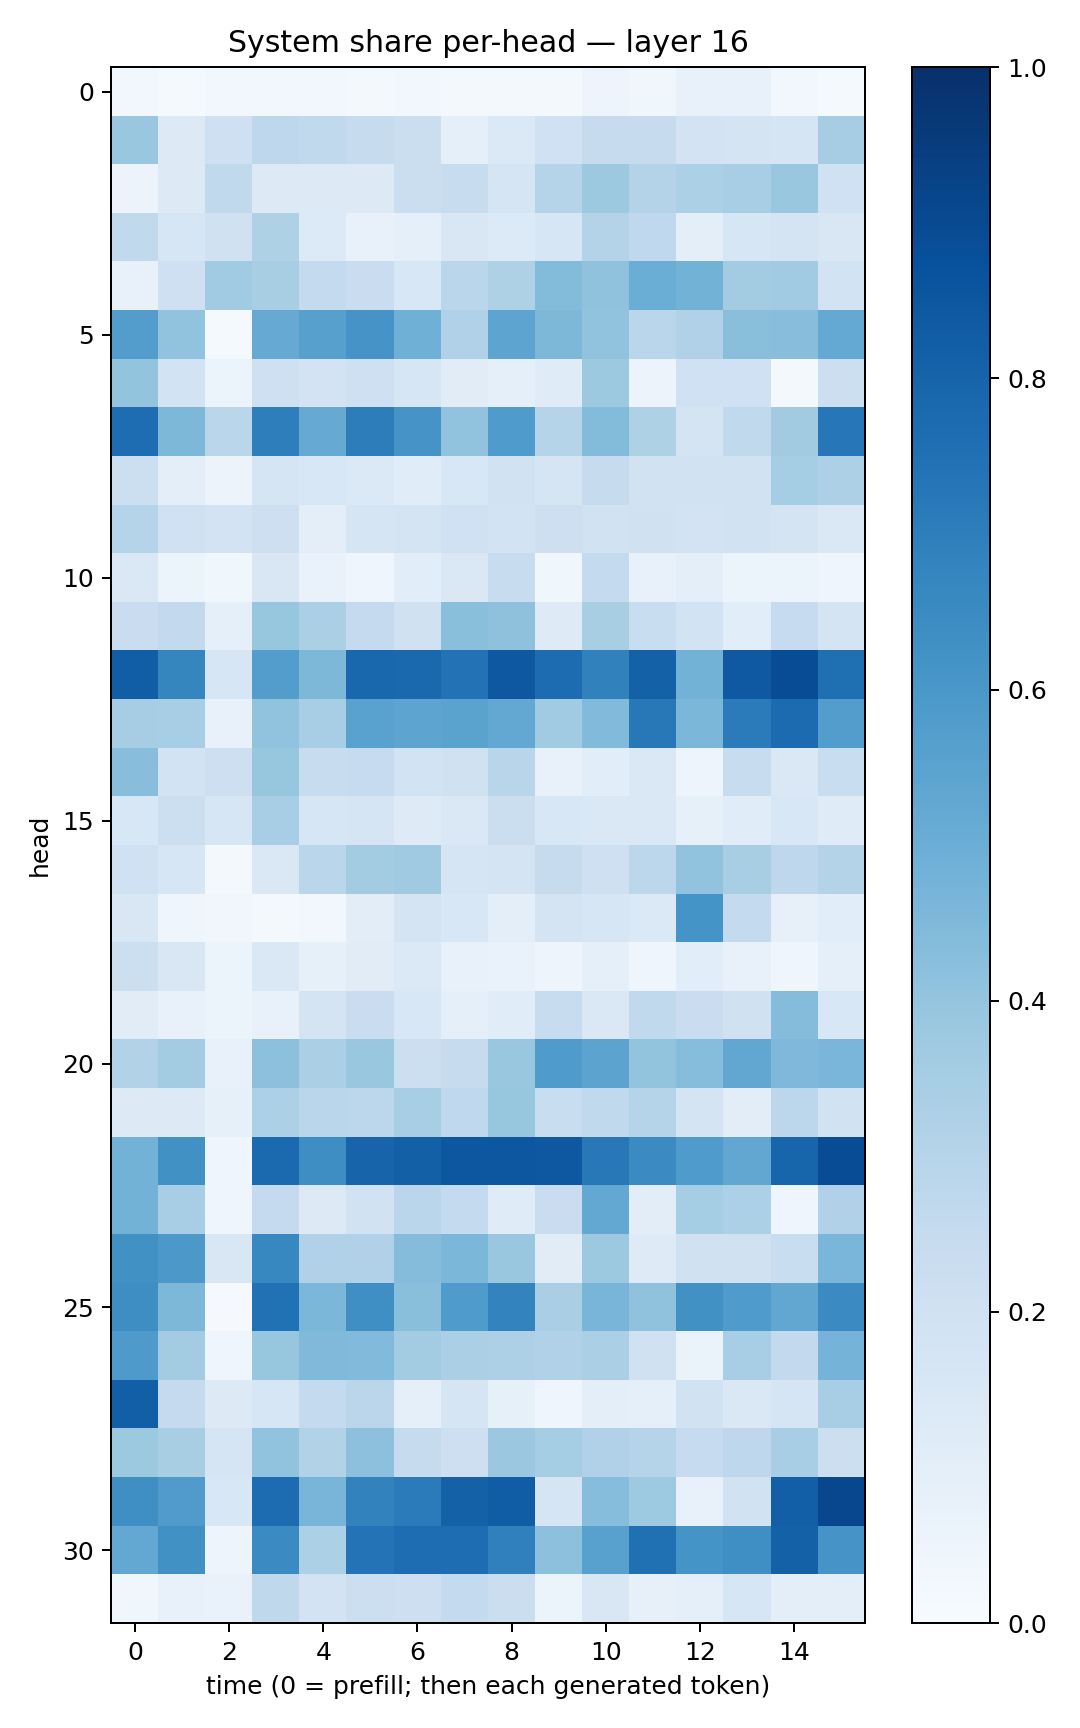

Values plotted in this chart, from the file beside it:
0.027805375, 0.015537554, 0.02834309, 0.029769948, 0.02639703, 0.020176355, 0.029257186, 0.021060247, 0.022667298, 0.018000426, 0.05057517, 0.03610457, 0.0759626, 0.07447147, 0.026833246, 0.012049024
0.3863, 0.1269, 0.2101, 0.2755, 0.2621, 0.246, 0.2204, 0.08673, 0.1372, 0.1996, 0.2448, 0.243, 0.1825, 0.1794, 0.166, 0.3501
0.05784, 0.1283, 0.2656, 0.1281, 0.1281, 0.1308, 0.2247, 0.2352, 0.1697, 0.3027, 0.3757, 0.3051, 0.3294, 0.3441, 0.3894, 0.2014
0.2629, 0.1589, 0.1987, 0.324, 0.134, 0.07335, 0.09302, 0.1485, 0.1364, 0.1627, 0.3051, 0.2671, 0.0996, 0.1567, 0.1743, 0.1511
0.07457, 0.2093, 0.3652, 0.341, 0.2548, 0.228, 0.1526, 0.2861, 0.3233, 0.441, 0.4073, 0.5012, 0.4797, 0.3573, 0.364, 0.1843
0.574, 0.4061, 0.0146, 0.5132, 0.562, 0.6126, 0.4898, 0.3181, 0.5407, 0.4535, 0.4062, 0.2889, 0.3181, 0.4238, 0.4294, 0.5215
0.3997, 0.1858, 0.06219, 0.2051, 0.1835, 0.2083, 0.1602, 0.1122, 0.08663, 0.1178, 0.3752, 0.05576, 0.2025, 0.2003, 0.02117, 0.2183
0.7647, 0.4552, 0.2855, 0.6961, 0.5145, 0.7005, 0.6109, 0.4059, 0.5842, 0.304, 0.4391, 0.3209, 0.1768, 0.263, 0.3611, 0.7257
0.2174, 0.1012, 0.05696, 0.1681, 0.1561, 0.1389, 0.1172, 0.156, 0.1922, 0.1681, 0.2447, 0.1882, 0.1923, 0.1952, 0.3554, 0.326
0.301, 0.1994, 0.1808, 0.2143, 0.09396, 0.1718, 0.1723, 0.2003, 0.184, 0.2121, 0.1948, 0.1979, 0.1805, 0.1952, 0.1739, 0.1423
0.1461, 0.05235, 0.03819, 0.1523, 0.0694, 0.04173, 0.1057, 0.1459, 0.2363, 0.03675, 0.2552, 0.07097, 0.09986, 0.06056, 0.06066, 0.04412
0.2283, 0.2605, 0.08793, 0.3939, 0.3329, 0.2536, 0.1976, 0.4242, 0.4107, 0.1236, 0.3407, 0.2336, 0.1856, 0.1092, 0.2486, 0.1774
0.8217, 0.6684, 0.1596, 0.5741, 0.4561, 0.7864, 0.7806, 0.7425, 0.8441, 0.7683, 0.6857, 0.8087, 0.4802, 0.8408, 0.8872, 0.7578
0.3484, 0.3459, 0.0705, 0.4026, 0.345, 0.5522, 0.5426, 0.5484, 0.5237, 0.3665, 0.4444, 0.7198, 0.4588, 0.7073, 0.7712, 0.5714
0.427, 0.1867, 0.2139, 0.3907, 0.2356, 0.2494, 0.1865, 0.1991, 0.2894, 0.07652, 0.1061, 0.1414, 0.04989, 0.238, 0.1418, 0.2342
0.1546, 0.2154, 0.1626, 0.3448, 0.1637, 0.1657, 0.1241, 0.1413, 0.2257, 0.1533, 0.1444, 0.1437, 0.08397, 0.1167, 0.1526, 0.1198
0.2007, 0.1611, 0.01736, 0.1455, 0.2865, 0.3573, 0.371, 0.1664, 0.1742, 0.246, 0.2107, 0.2796, 0.4059, 0.3411, 0.274, 0.3081
0.1495, 0.0449, 0.03434, 0.01962, 0.02933, 0.105, 0.1719, 0.1546, 0.09567, 0.1733, 0.1579, 0.1398, 0.6148, 0.2572, 0.08052, 0.106
0.2149, 0.1507, 0.06057, 0.1412, 0.08294, 0.1121, 0.1398, 0.07422, 0.06843, 0.04911, 0.08913, 0.03908, 0.1067, 0.07567, 0.0438, 0.09078
0.11, 0.07585, 0.05992, 0.07803, 0.1728, 0.2277, 0.1548, 0.09072, 0.1156, 0.2352, 0.1463, 0.2621, 0.2271, 0.1954, 0.4362, 0.155
0.3103, 0.357, 0.07751, 0.4147, 0.3357, 0.3884, 0.2179, 0.2433, 0.3867, 0.5855, 0.5447, 0.3995, 0.4317, 0.5293, 0.4528, 0.461
0.1304, 0.1273, 0.08407, 0.3302, 0.2869, 0.2774, 0.3445, 0.268, 0.3913, 0.233, 0.2618, 0.3034, 0.1747, 0.1017, 0.2794, 0.1876
0.4788, 0.6257, 0.04293, 0.7761, 0.6399, 0.8001, 0.8125, 0.8487, 0.8482, 0.8452, 0.7216, 0.6492, 0.5821, 0.5282, 0.7957, 0.8872
0.4792, 0.347, 0.04371, 0.2501, 0.1261, 0.1908, 0.287, 0.2546, 0.1187, 0.2286, 0.5265, 0.104, 0.3537, 0.3301, 0.04008, 0.3192
0.6286, 0.5957, 0.1501, 0.6656, 0.3196, 0.3173, 0.4337, 0.4591, 0.3884, 0.1118, 0.3761, 0.1239, 0.196, 0.1968, 0.2343, 0.4644
0.6374, 0.4549, 0.007855, 0.7496, 0.4573, 0.6365, 0.4239, 0.5834, 0.6791, 0.3368, 0.4657, 0.4099, 0.6263, 0.5824, 0.5289, 0.6484
0.5868, 0.3572, 0.04473, 0.3933, 0.4478, 0.4432, 0.3587, 0.3344, 0.3252, 0.3201, 0.3331, 0.1987, 0.06533, 0.3447, 0.259, 0.4756
0.8172, 0.251, 0.1304, 0.1638, 0.2576, 0.2847, 0.08994, 0.1673, 0.08576, 0.04331, 0.09546, 0.08958, 0.1897, 0.1456, 0.1689, 0.3456
0.3762, 0.3399, 0.1695, 0.4061, 0.3102, 0.4163, 0.2443, 0.2132, 0.3807, 0.3519, 0.317, 0.299, 0.2487, 0.2773, 0.3459, 0.215
0.6359, 0.5792, 0.1539, 0.7675, 0.4681, 0.6819, 0.7099, 0.812, 0.8262, 0.1674, 0.4313, 0.3746, 0.07337, 0.1945, 0.8201, 0.9091
0.5263, 0.627, 0.04949, 0.6497, 0.3301, 0.739, 0.7626, 0.7619, 0.6887, 0.4174, 0.5585, 0.7505, 0.6171, 0.6355, 0.8093, 0.6106
0.03534, 0.07372, 0.06826, 0.2721, 0.1802, 0.2179, 0.214, 0.2548, 0.2234, 0.05267, 0.1512, 0.07906, 0.08712, 0.1624, 0.09969, 0.09984
